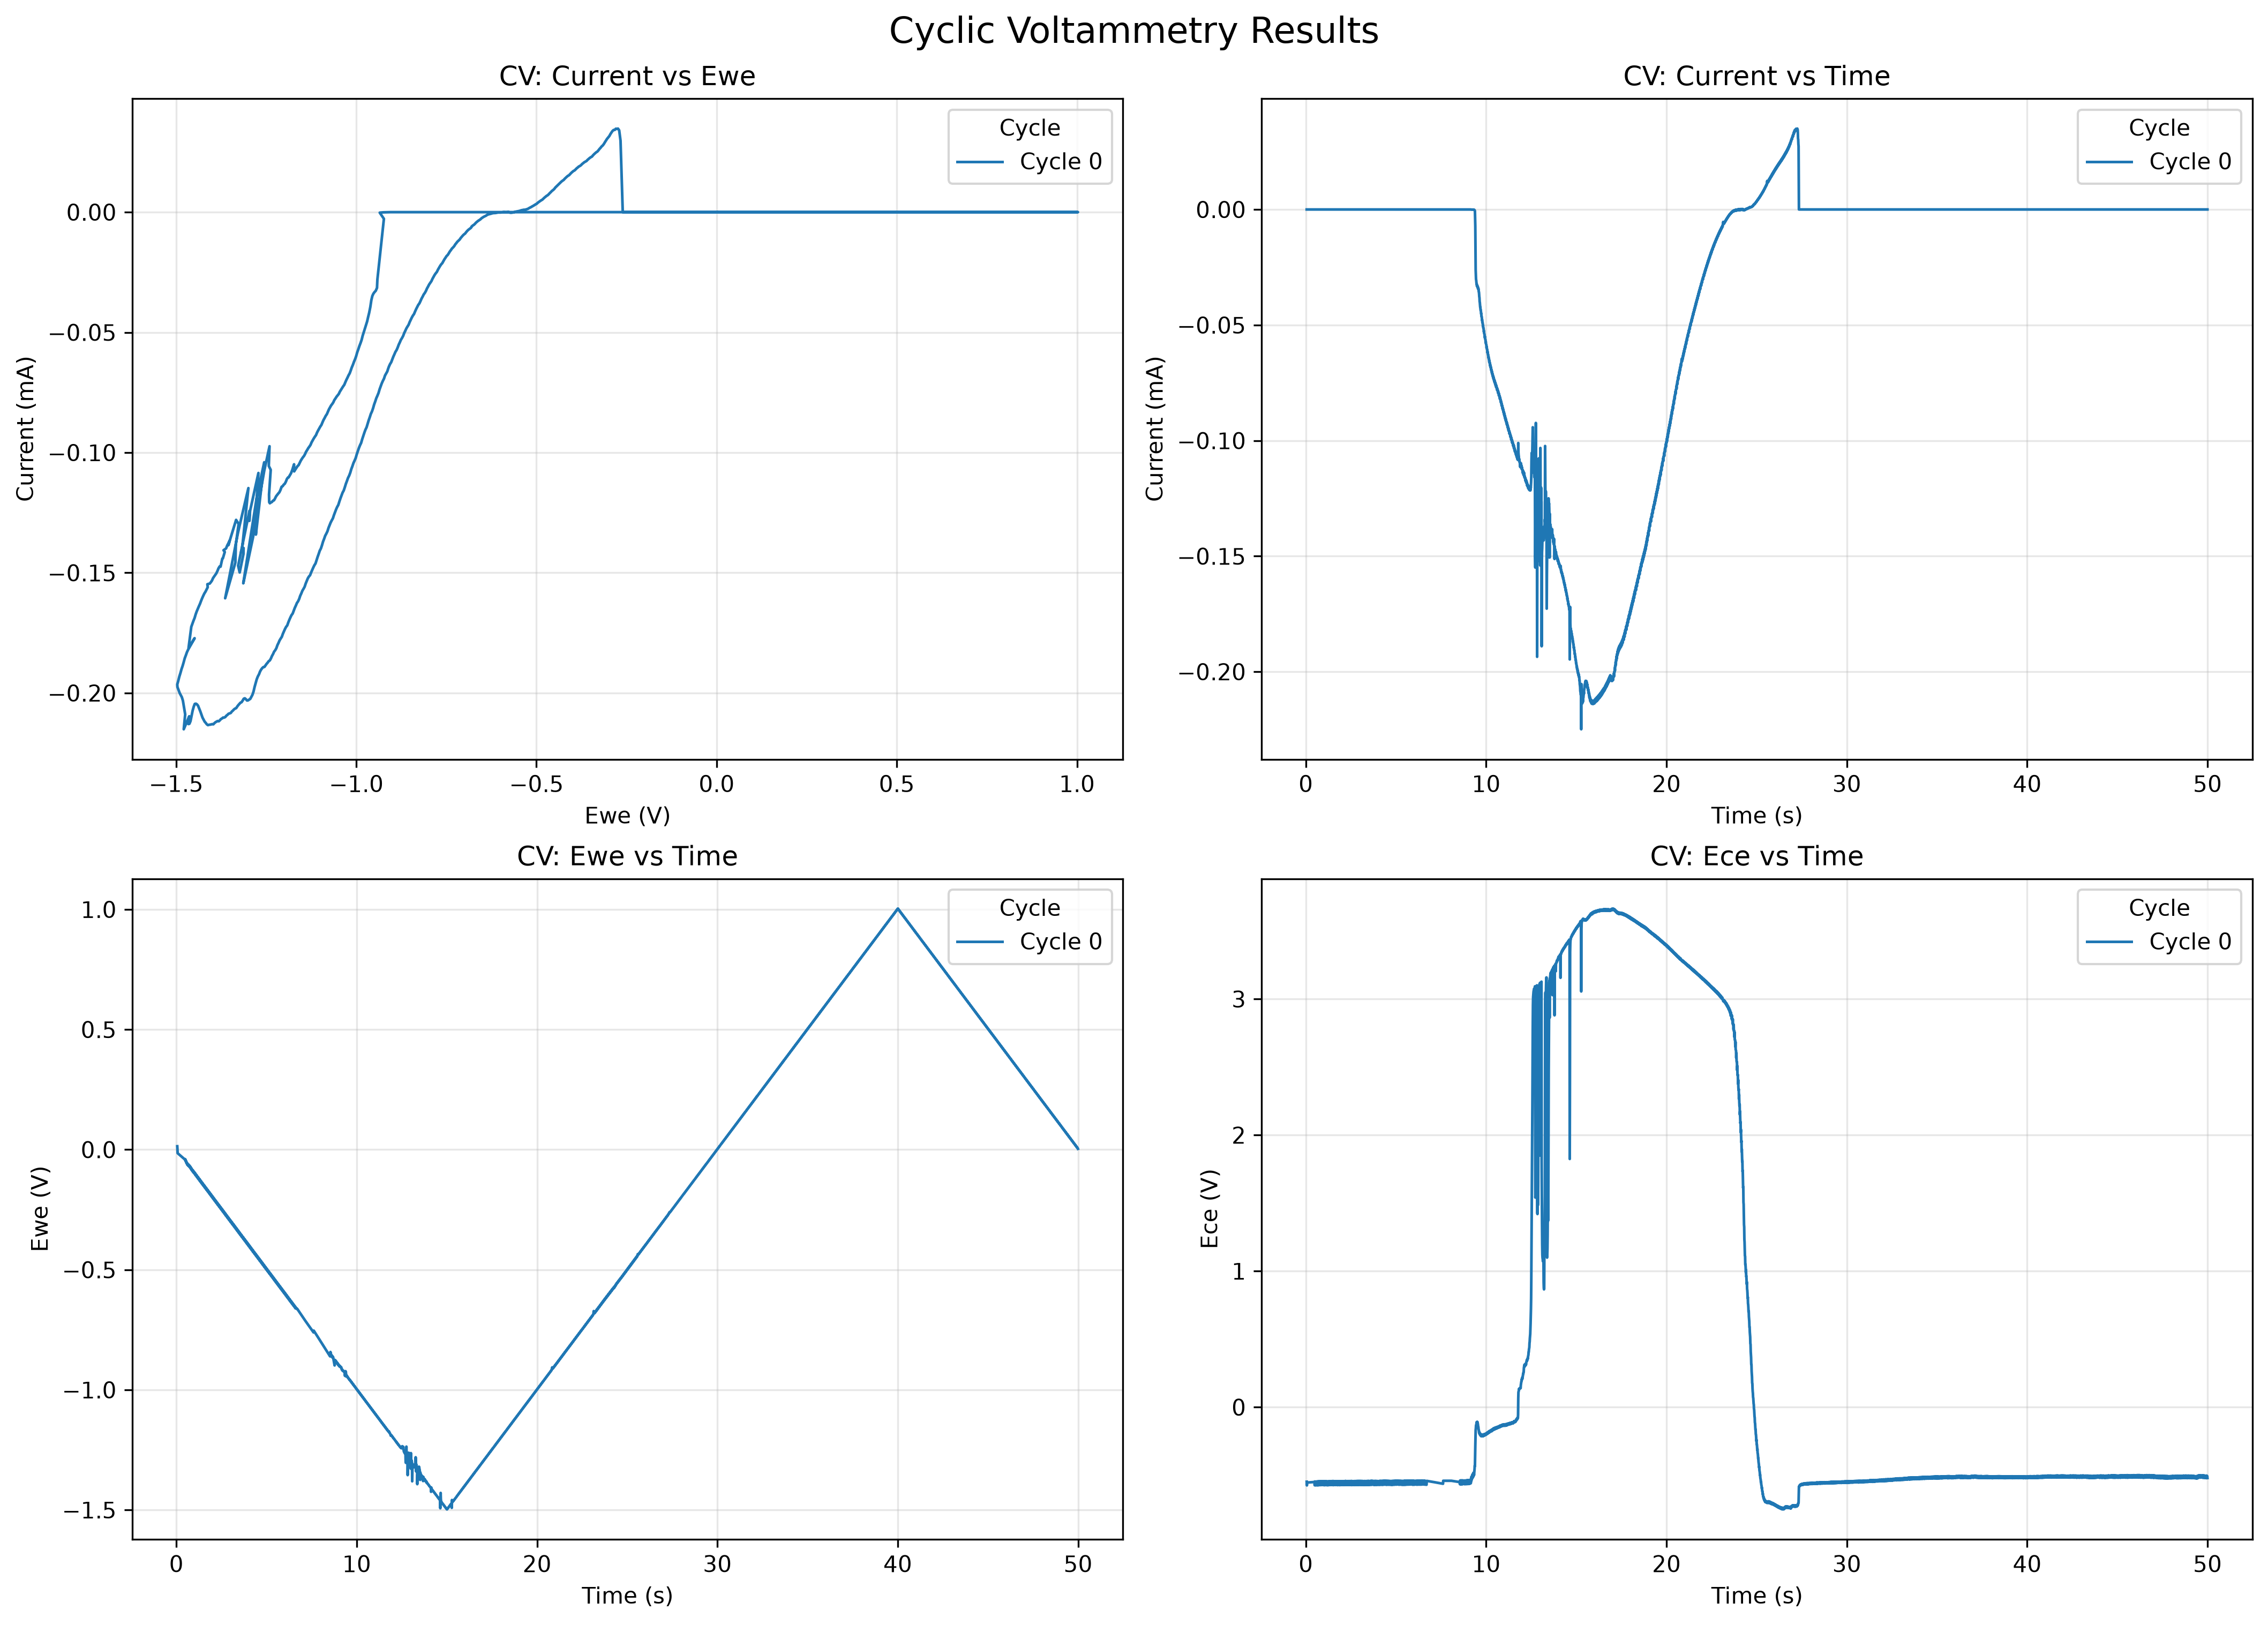

Source data for this figure (header and first rows):
time(sec), Ewe(V), I(mA), cycle #, Ece(V)
0.05034, 0.01392, -4.117148288962369e-07, 0, -0.5481
0.06038, 0.002117, -5.135649128185094e-07, 0, -0.5751
0.07043, -0.0149, -2.0056309391058846e-07, 0, -0.5542
0.4826, -0.0417, -2.7011805986409954e-08, 0, -0.5501
0.4926, -0.03973, -3.7727730661796244e-08, 0, -0.5741
0.5027, -0.04719, -3.622276090187171e-08, 0, -0.5464
0.5128, -0.04307, -5.200106317770903e-08, 0, -0.5673
0.5228, -0.04759, -4.9648507527422225e-08, 0, -0.5628
0.5328, -0.04962, -5.523246790484215e-08, 0, -0.5477
0.5429, -0.04776, -6.06923192258968e-08, 0, -0.5744
0.5529, -0.05558, -5.21170710754415e-08, 0, -0.5474
0.563, -0.05168, -6.109512201701861e-08, 0, -0.5655
0.573, -0.05569, -5.26636095843358e-08, 0, -0.5659
0.5831, -0.058, -5.139120032304767e-08, 0, -0.547
0.5931, -0.05538, -5.232298275203995e-08, 0, -0.5738
0.6032, -0.06279, -3.9152389663676956e-08, 0, -0.5474
0.6132, -0.05853, -4.4929195780474274e-08, 0, -0.5645
0.6233, -0.06138, -3.533608475270178e-08, 0, -0.5662
0.6334, -0.0638, -3.221282962595495e-08, 0, -0.546
0.6434, -0.06023, -3.438304502223488e-08, 0, -0.5744
0.6535, -0.06714, -2.2252621620366675e-08, 0, -0.5477
0.6635, -0.06269, -3.009368448880778e-08, 0, -0.5642
0.6736, -0.06476, -2.402697138470522e-08, 0, -0.5676
0.6836, -0.06752, -2.3197570600541617e-08, 0, -0.5453
0.6937, -0.06357, -2.9396405448745e-08, 0, -0.5741
0.7037, -0.07046, -2.041804919583612e-08, 0, -0.5498
0.7137, -0.06634, -3.1261476046706704e-08, 0, -0.5621
0.7238, -0.068, -2.8826127249081956e-08, 0, -0.5683
0.7339, -0.07164, -2.9265440765202655e-08, 0, -0.545
0.7439, -0.06762, -3.8007777480864036e-08, 0, -0.5731
0.754, -0.0747, -3.019721625530103e-08, 0, -0.5518
0.764, -0.07117, -4.1370445263977373e-08, 0, -0.5601
0.7741, -0.07266, -3.965525824378702e-08, 0, -0.5697
0.7841, -0.07711, -3.877824797382523e-08, 0, -0.5446
0.7942, -0.07304, -4.719320767510027e-08, 0, -0.5731
0.8042, -0.08014, -3.808663801008194e-08, 0, -0.5535
0.8143, -0.07706, -4.736336670085883e-08, 0, -0.5597
0.8243, -0.07825, -4.4686112449232596e-08, 0, -0.5703
0.8344, -0.08326, -4.1100064324117724e-08, 0, -0.544
0.8445, -0.07893, -4.841769693508802e-08, 0, -0.5727
0.8545, -0.08571, -3.790771169187579e-08, 0, -0.5553
0.8646, -0.08297, -4.539520148671983e-08, 0, -0.5594
0.8746, -0.08355, -4.237848266752664e-08, 0, -0.571
0.8846, -0.08886, -3.7120140294888415e-08, 0, -0.5443
0.8947, -0.08424, -4.445926612972606e-08, 0, -0.5724
0.9047, -0.09067, -3.391251168771703e-08, 0, -0.5566
0.9148, -0.08815, -4.100888031932648e-08, 0, -0.558
0.9248, -0.08817, -3.9065403689697575e-08, 0, -0.5717
0.9349, -0.0938, -3.341683527113837e-08, 0, -0.544
0.945, -0.08892, -4.1973372694181776e-08, 0, -0.572
0.955, -0.09494, -3.246564822534381e-08, 0, -0.557
0.9651, -0.09297, -3.973868109574674e-08, 0, -0.5549
0.9751, -0.09255, -3.937447590196541e-08, 0, -0.5727
0.9852, -0.09857, -3.3805770682793224e-08, 0, -0.5443
0.9952, -0.09368, -4.342835119297561e-08, 0, -0.572
1.005, -0.09936, -3.484957461497018e-08, 0, -0.5577
1.015, -0.098, -4.18024781456694e-08, 0, -0.5529
1.025, -0.0972, -4.254245219992292e-08, 0, -0.5738
1.035, -0.1036, -3.644034379801653e-08, 0, -0.5446
1.045, -0.0987, -4.6383827334572914e-08, 0, -0.5703
... 4,674 more rows
